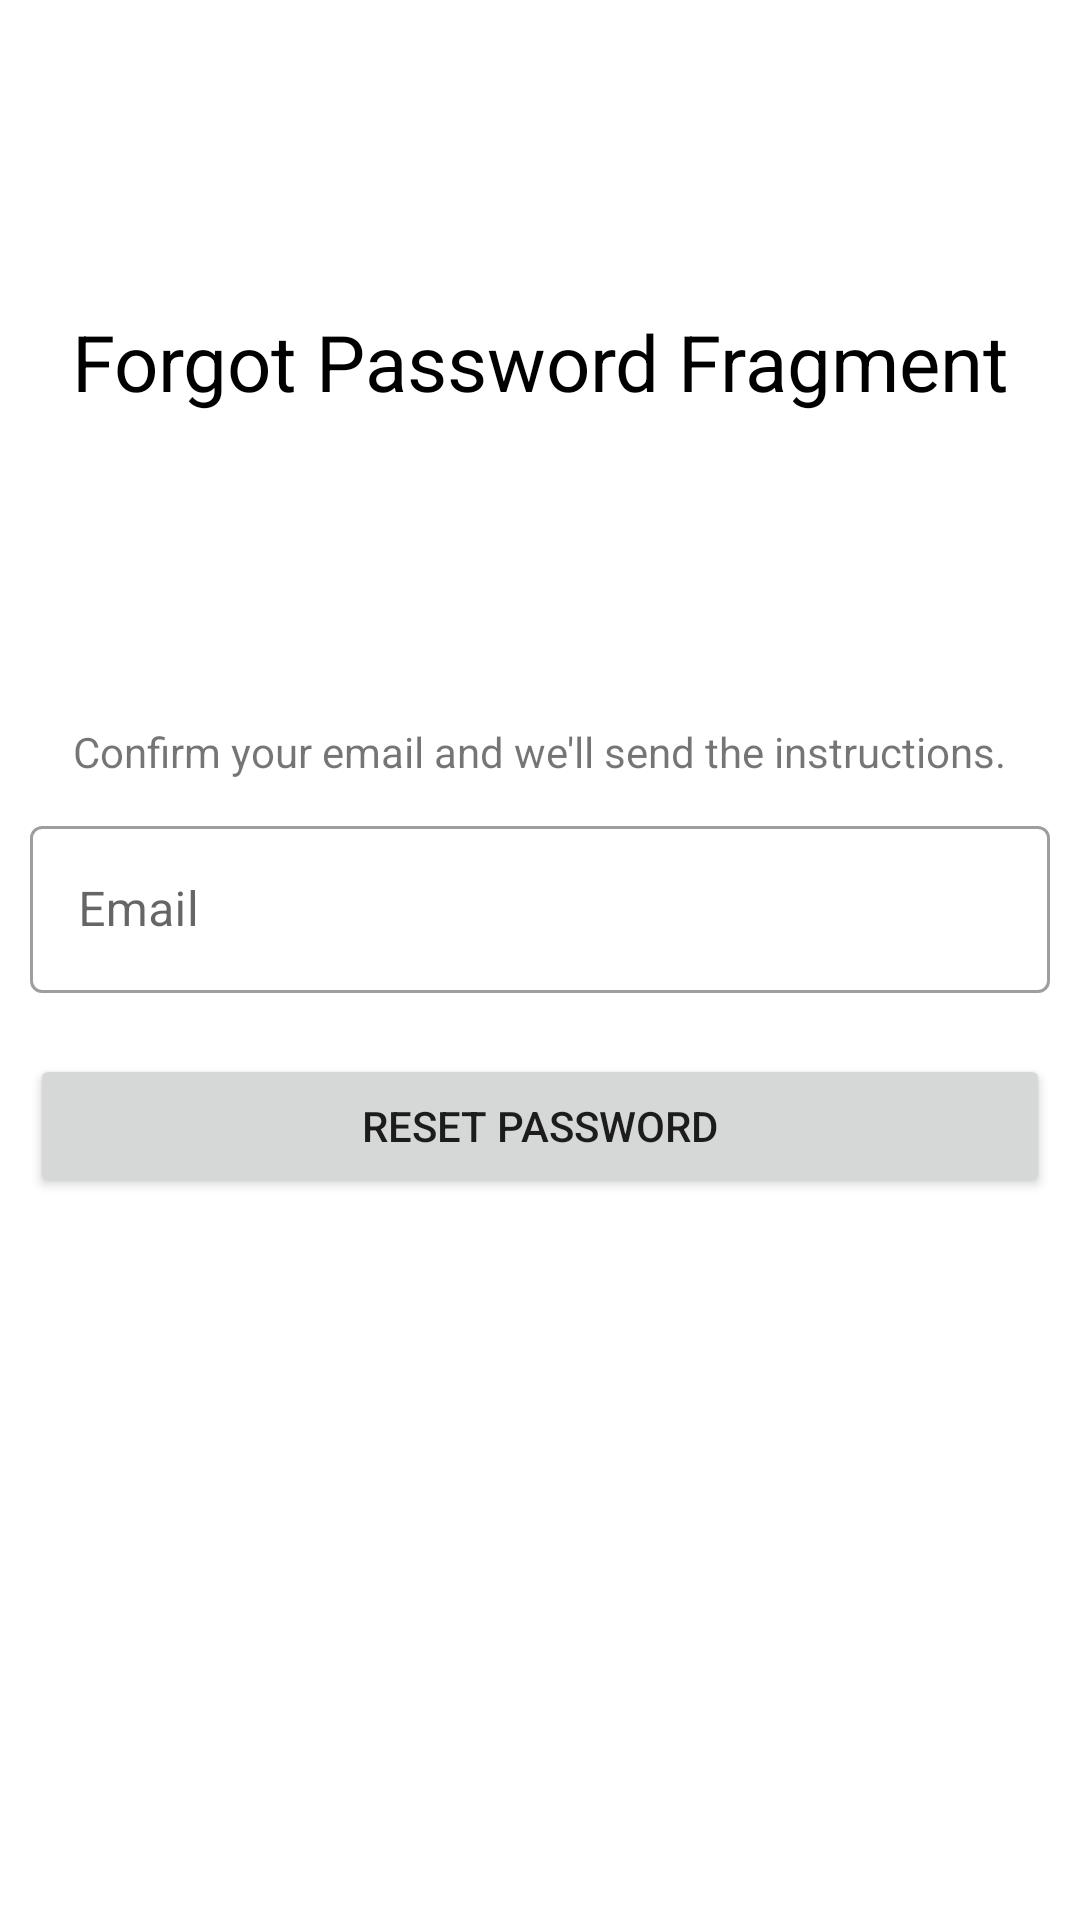

This screen was rendered from an Android layout file. Write that file and the resources it references.
<!-- AndroidManifest.xml: application theme Theme.SignInAndSignUpSample -->
<!-- res/layout/fragment_forgot_password.xml -->
<?xml version="1.0" encoding="utf-8"?>
<androidx.constraintlayout.widget.ConstraintLayout xmlns:android="http://schemas.android.com/apk/res/android"
    xmlns:tools="http://schemas.android.com/tools"
    android:layout_width="match_parent"
    android:layout_height="match_parent"
    android:paddingStart="10dp"
    android:paddingEnd="10dp"
    xmlns:app="http://schemas.android.com/apk/res-auto"
    tools:context=".ui.fragments.ForgotPasswordFragment">

    <TextView
        android:layout_width="wrap_content"
        android:layout_height="wrap_content"
        android:text="Forgot Password Fragment"
        android:textColor="@color/black"
        android:textSize="26sp"
        app:layout_constraintBottom_toTopOf="@+id/linearLayout"
        app:layout_constraintEnd_toEndOf="parent"
        app:layout_constraintStart_toStartOf="parent"
        app:layout_constraintTop_toTopOf="parent" />

    <LinearLayout
        android:id="@+id/linearLayout"
        android:layout_width="match_parent"
        android:layout_height="wrap_content"
        android:orientation="vertical"
        app:layout_constraintBottom_toBottomOf="parent"
        app:layout_constraintLeft_toLeftOf="parent"
        app:layout_constraintRight_toRightOf="parent"
        app:layout_constraintTop_toTopOf="parent">

        <TextView
            android:layout_width="wrap_content"
            android:layout_height="wrap_content"
            android:layout_gravity="center_horizontal"
            android:layout_marginBottom="10dp"
            android:text="Confirm your email and we'll send the instructions."/>

        <com.google.android.material.textfield.TextInputLayout
            android:id="@+id/textInputLayoutEmail"
            style="@style/Widget.MaterialComponents.TextInputLayout.OutlinedBox"
            android:layout_width="match_parent"
            android:layout_height="wrap_content"
            android:hint="Email"
            app:endIconMode="clear_text"
            app:errorEnabled="true">

            <com.google.android.material.textfield.TextInputEditText
                android:id="@+id/etEmail"
                android:layout_width="match_parent"
                android:layout_height="wrap_content"
                android:inputType="textEmailAddress" />
        </com.google.android.material.textfield.TextInputLayout>

        <Button
            android:id="@+id/btnResetPassword"
            android:layout_width="match_parent"
            android:layout_height="wrap_content"
            android:text="Reset password"/>
        <ProgressBar
            android:id="@+id/progressBar"
            android:layout_gravity="center_horizontal"
            style="?android:attr/progressBarStyle"
            android:visibility="gone"
            android:layout_width="wrap_content"
            android:layout_height="wrap_content" />
    </LinearLayout>

</androidx.constraintlayout.widget.ConstraintLayout>
<!-- resources referenced by this layout -->
<resources>
  <color name="black">#FF000000</color>
  <style name="Theme.SignInAndSignUpSample" parent="Theme.MaterialComponents.DayNight.DarkActionBar">
          
          <item name="colorPrimary">@color/purple_500</item>
          <item name="colorPrimaryVariant">@color/purple_700</item>
          <item name="colorOnPrimary">@color/white</item>
          
          <item name="colorSecondary">@color/teal_200</item>
          <item name="colorSecondaryVariant">@color/teal_700</item>
          <item name="colorOnSecondary">@color/black</item>
          
          <item name="android:statusBarColor" tools:targetApi="l">?attr/colorPrimaryVariant</item>
          
      </style>
  <color name="purple_500">#FF6200EE</color>
  <color name="purple_700">#FF3700B3</color>
  <color name="white">#FFFFFFFF</color>
  <color name="teal_200">#FF03DAC5</color>
  <color name="teal_700">#FF018786</color>
</resources>
